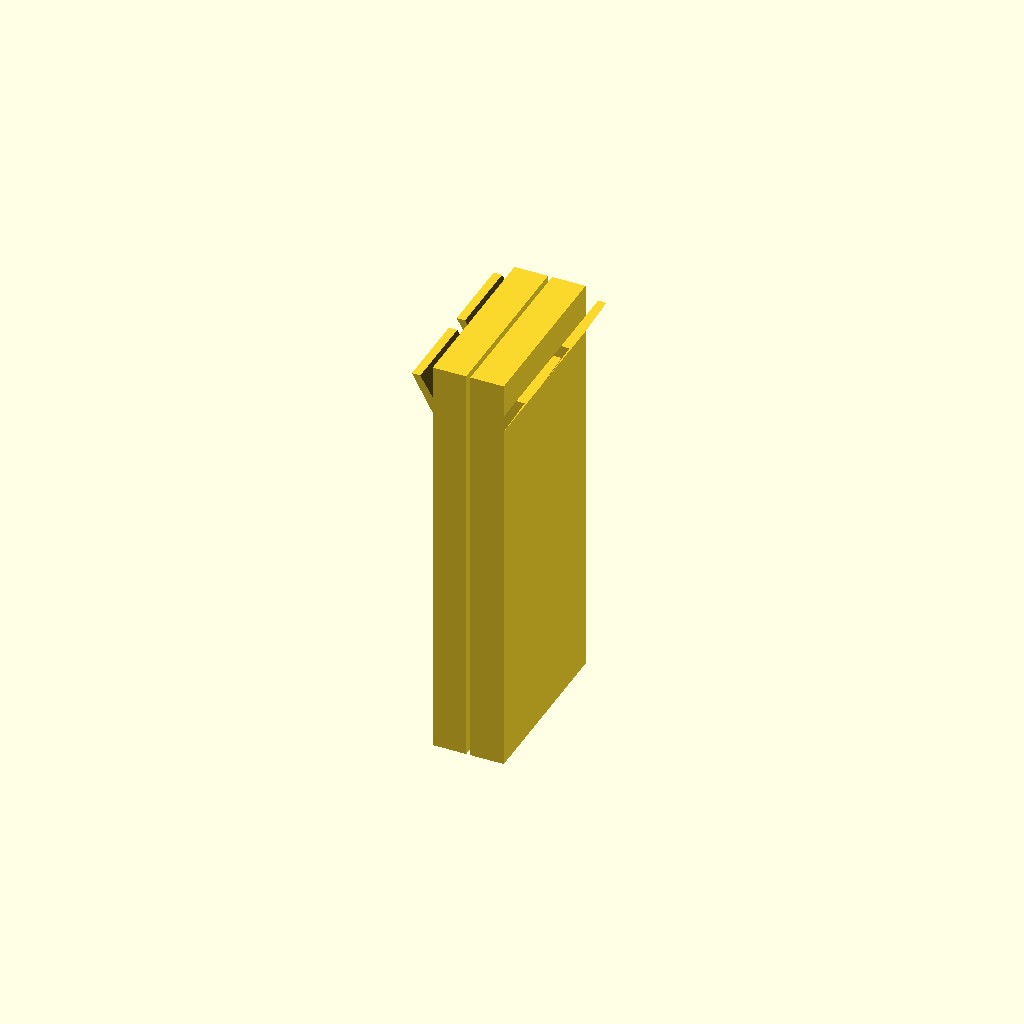
Cell 1: the model at its default parameters.
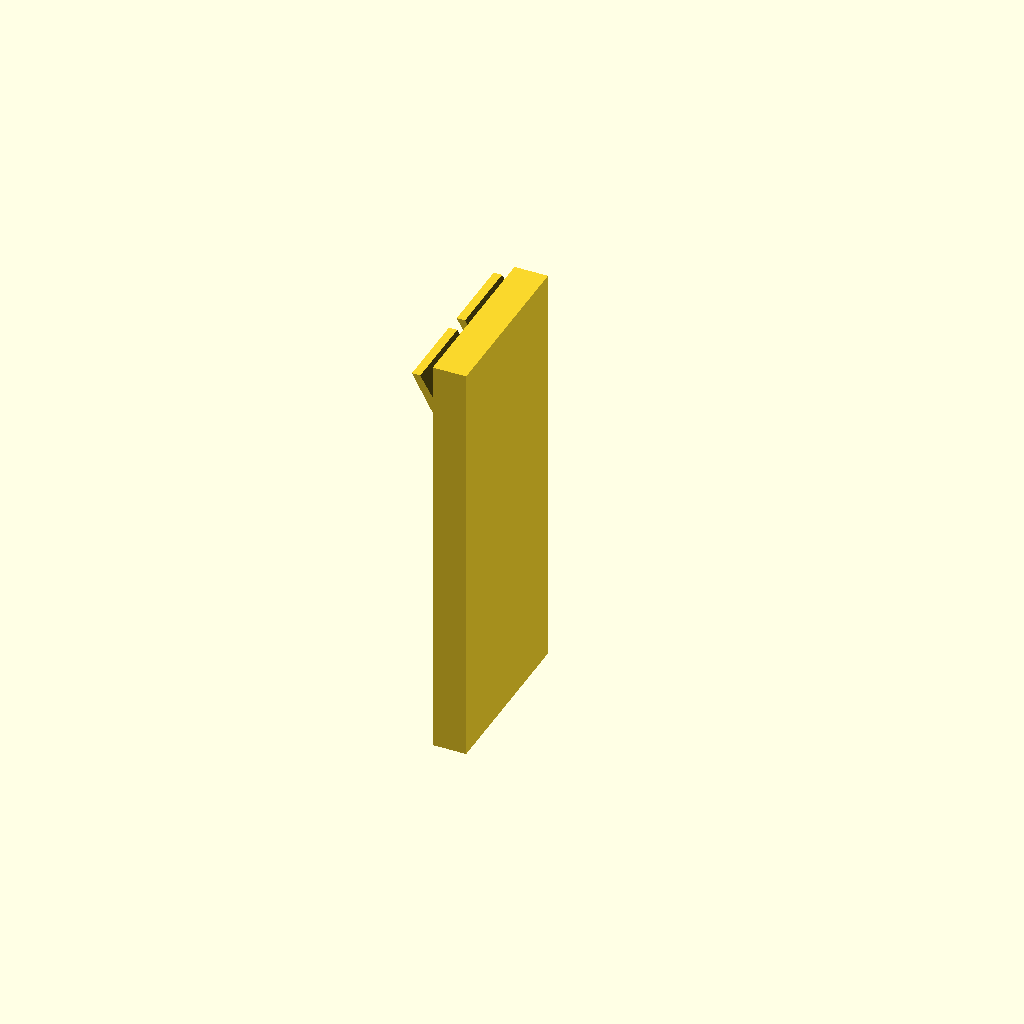
Cell 2: print_left = false (everything else at default).
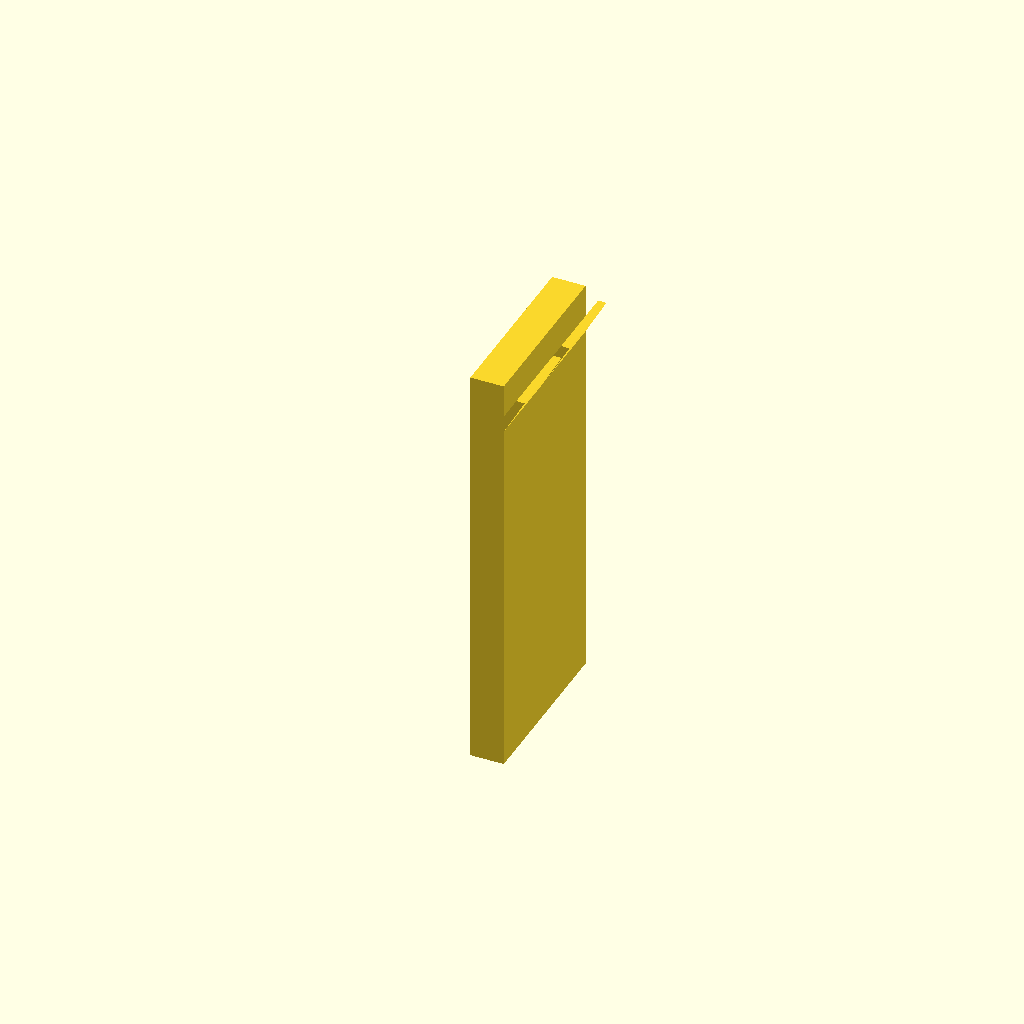
Cell 3: the same model with print_right = false.
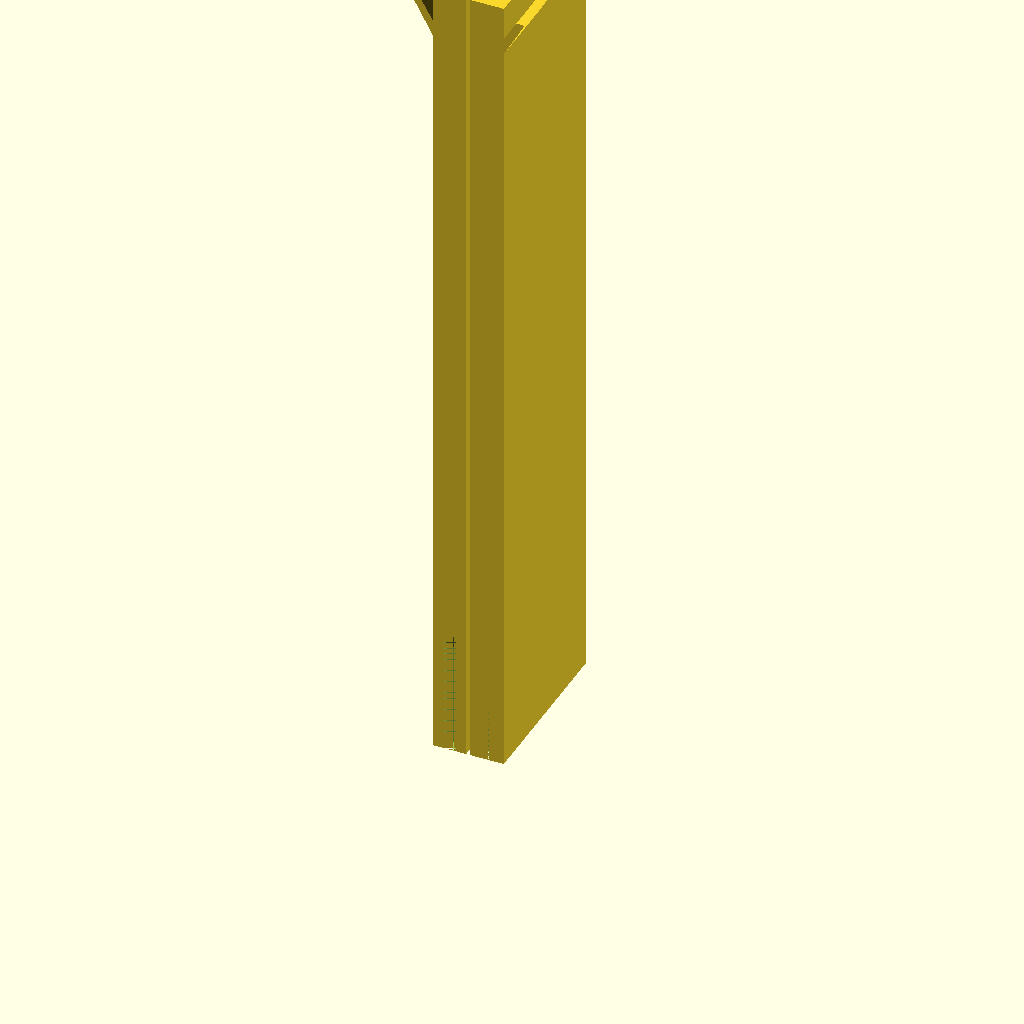
Cell 4: the same model with side_height = 200.
All cells are drawn from one camera (rotation 55°, 0°, 25°, orthographic, colour scheme Cornfield), so only the parameter changes between them.
OpenSCAD source file src/sides.scad:
// Copyright Ian G. Clifton 2026
// Apache 2.0 license
// https://github.com/IanGClifton/modular-paint-stack

// mm from 30 to printer max Z dimension
side_height = 100;
// mm offset to make the dovetail fit (0.05 = extremely tight, 0.10 = tight)
dovetail_clearance = 0.10;
// True to add brackets for a shelf on the top
shelf_brackets_on_top = true;
// True to add brackets for a shelf on the bottom
shelf_brackets_on_bottom = false;
// How many mm to raise the bottom backets
shelf_brackets_bottom_offset = 0;
// Whether to generate the left piece
print_left = true;
// Whether to generate the right piece
print_right = true;

include <dovetail.scad>

/**
  * Creates a side with dovetails but no brackets
  */
module sideWithDovetail() {
    difference() {
        union() {
            cube([SIDE_X, SIDE_Y, side_height]);
            translate([(SIDE_X / 2) - (DOVETAIL_XMAX / 2), SIDE_Y, 0])
                dovetail(
                    xMin = DOVETAIL_XMIN,
                    xMax = DOVETAIL_XMAX,
                    yDepth = DOVETAIL_YDEPTH,
                    zMin = DOVETAIL_ZMIN,
                    zMax = DOVETAIL_ZMAX,
                    inset = dovetail_clearance
                );
                
        }
        translate([(SIDE_X / 2) - (DOVETAIL_XMAX / 2), 0, 0])
            dovetail(
                xMin = DOVETAIL_XMIN,
                xMax = DOVETAIL_XMAX,
                yDepth = DOVETAIL_YDEPTH,
                zMin = DOVETAIL_ZMIN,
                zMax = DOVETAIL_ZMAX
            );
    }
}

/**
  * Creates a single shelf backet
  *
  * Side view
  *
  * |  __
  * | / / 
  * |/ /
  * | /
  * |/
  * |
  *
  */
module shelfBracketSingle(width, openingWidth, openingHeight, connectionHeight, yDepth) {
    insideRight = openingWidth;
    outsideRight = width + openingWidth;
    top = openingHeight + connectionHeight;
    points = [
        // Front
        [insideRight, 0, top],    // 0 TL
        [outsideRight, 0, top],   // 1 TR
        [0, 0, connectionHeight], // 2 top connection
        [0, 0, 0],                // 3 bottom connection
        
        // Back
        [insideRight, yDepth, top],    // 4 TL
        [outsideRight, yDepth, top],   // 5 TR
        [0, yDepth, connectionHeight], // 6 top connection
        [0, yDepth, 0],                // 7 bottom connection
        
    ];
    faces = [
        [0, 1, 3, 2], // Front
        [0, 2, 6, 4], // Left angle
        [2, 3, 7, 6], // Left flat
        [4, 6, 7, 5], // Back
        [1, 5, 7, 3], // Right
        [4, 5, 1, 0], // Top
    ];
    polyhedron(points, faces);
}

/**
  * Creates a pair of shelf brackets
  */
module shelfBracketPair(width, openingWidth, openingHeight, connectionHeight, yDepth, yGap) {
    shelfBracketSingle(
        width = width,
        openingWidth = openingWidth,
        openingHeight = openingHeight,
        connectionHeight = connectionHeight,
        yDepth = yDepth
    );
    translate([0, yGap + yDepth, 0])
        shelfBracketSingle(
            width = width,
            openingWidth = openingWidth,
            openingHeight = openingHeight,
            connectionHeight = connectionHeight,
            yDepth = yDepth
        );
}

// Helper to just use the defaults
module shelfBrackets() {
    shelfBracketPair(
        width = SHELF_BRACKET_WIDTH,
        openingWidth = SHELF_BRACKET_OPENING_WIDTH,
        openingHeight = SHELF_BRACKET_OPENING_HEIGHT,
        connectionHeight = SHELF_BRACKET_CONNECTION_HEIGHT,
        yDepth = SHELF_BRACKET_Y_DEPTH,
        yGap = SHELF_BRACKET_Y_GAP
    );    
}

function getVerticalOffsetForShelfAtHeight(height) =
    height - SHELF_BRACKET_OPENING_HEIGHT - SHELF_BRACKET_CONNECTION_HEIGHT - SHELF_THICKNESS;

/**
  * Creates the complete left side with side, dovetails, and brackets
  */
module leftSide() {
    union() {
        sideWithDovetail();
        if (shelf_brackets_on_bottom) {
            translate([SIDE_X, 0, shelf_brackets_bottom_offset])
                shelfBrackets();
        }
        if (shelf_brackets_on_top) {
            translate([SIDE_X, 0, getVerticalOffsetForShelfAtHeight(side_height)])
                shelfBrackets();
        }
    }
}

/**
  * Mirrors the left side and offsets it -1 unit
  *
  * Visually, this might seem wrong (the right gets added to the left)
  * but this is to maximize printing efficiency since the bulk of the
  * print will be two tall rectangles next to each other.
  */
module rightSide() {
    translate([-1, 0, 0])
        mirror([1, 0, 0])
            leftSide();
}

if (print_left) {
    leftSide();
}
if (print_right) {
    rightSide();
}
Parameter table extracted from the source (name, type, default, range or options):
side_height: number, default 100
dovetail_clearance: number, default 0.1
shelf_brackets_on_top: bool, default true
shelf_brackets_on_bottom: bool, default false
shelf_brackets_bottom_offset: number, default 0
print_left: bool, default true
print_right: bool, default true
